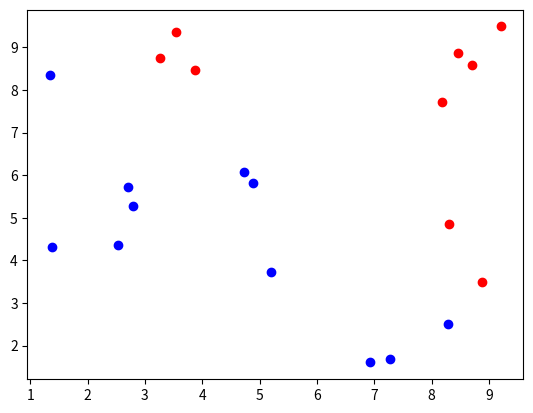

Reproduce this figure in Python.
# -*- coding: utf-8 -*-
"""Untitled

Automatically generated by Colab.

Original file is located at
    https://colab.research.google.com/drive/1BcY6a42cSHm8uD007vg6I82OAOPOSp5w
"""

import numpy as np
import pandas as pd
import random
import matplotlib.pyplot as plt
X=(np.random.rand(20))*9+1
Y=(np.random.rand(20))*9+1
print(X)
print(Y)
label=np.array([0 if((X[i]+Y[i])/2<=6) else 1 for i in range(20) ] )
x1=X[label==0]
y1=Y[label==0]
x2=X[label==1]
y2=Y[label==1]
plt.scatter(x1,y1,color='blue')
plt.scatter(x2,y2,color='red')
plt.show()
